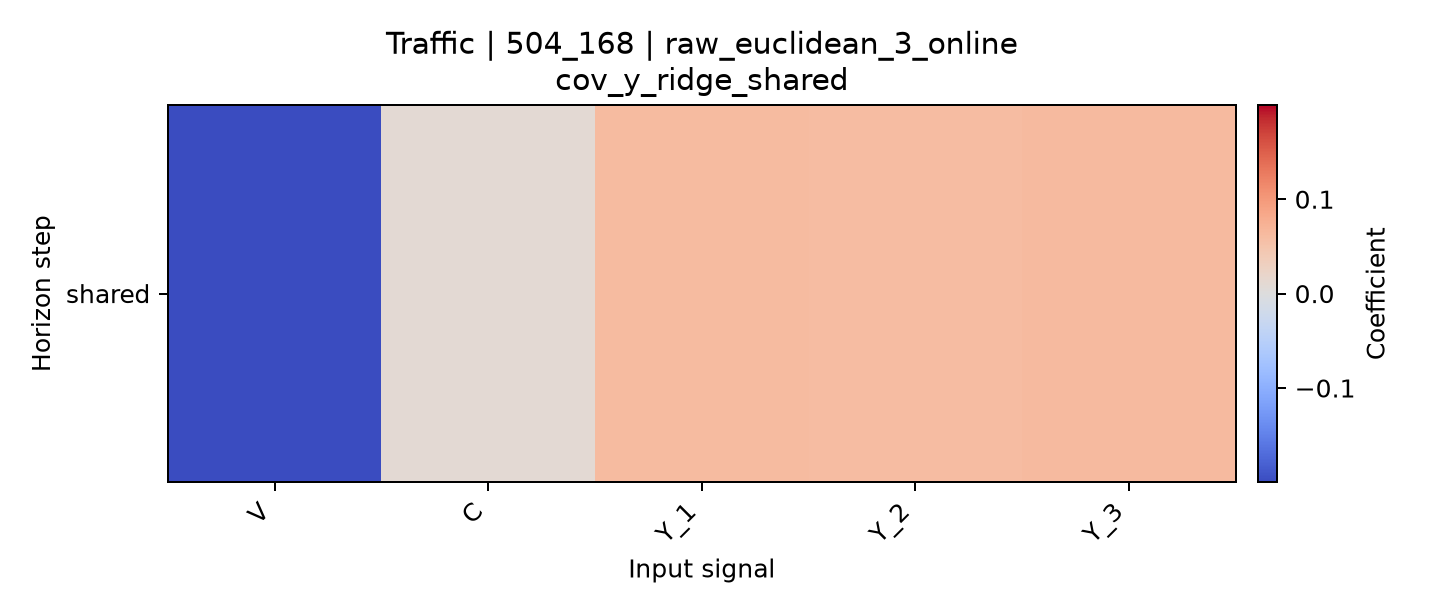

Values plotted in this chart, from the file beside it:
horizon, V, C, Y_1, Y_2, Y_3
shared, -0.1998, 0.009428, 0.06167, 0.06035, 0.06249
